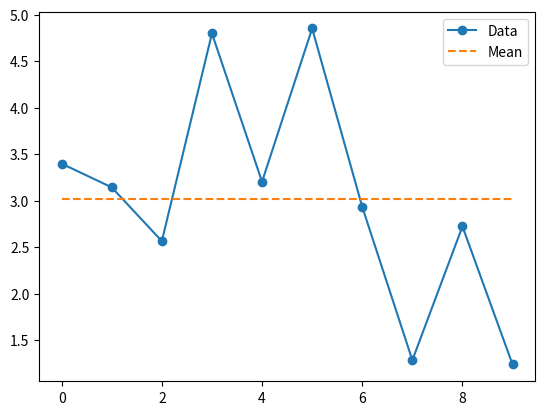

This chart was generated by the following Python code:
import matplotlib.pyplot as plt
import random
import numpy as np

#Create random data

x = np.arange(0,10,1)
y = np.zeros_like(x)
y = [random.random()*5 for i in x]

# Calculating mean value

y_mean = [np.mean(y)]*len(x)
fig,ax = plt.subplots()

#Plotting the mean value from given data set
data_line = ax.plot(x,y,label='Data', marker='o')
mean_line = ax.plot(x,y_mean,label='Mean',linestyle='--')

#creating legend
legend = ax.legend(loc='upper right')
plt.show() 